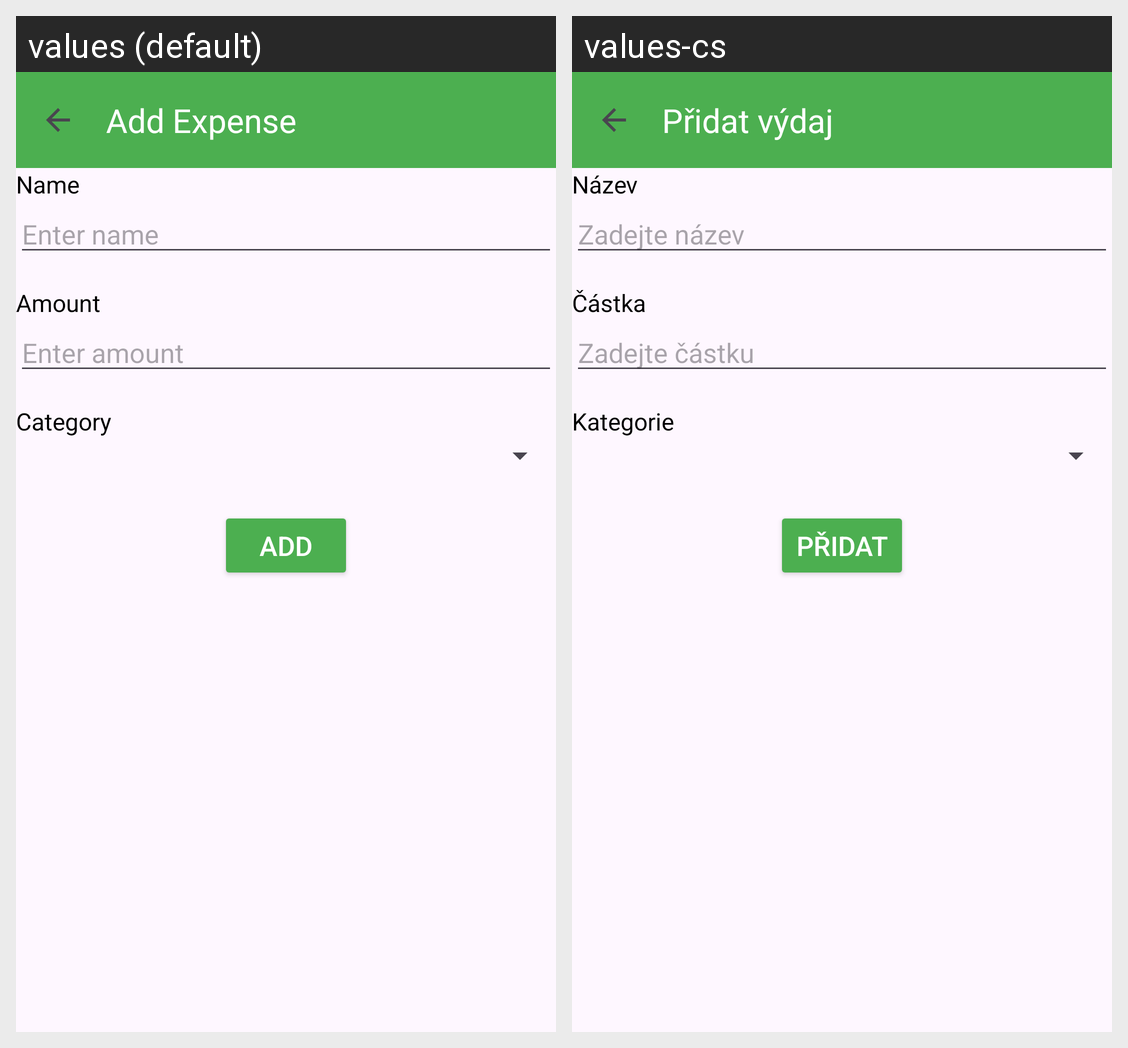

Here is an Android app screen in its default locale and in the app's own translations. Write out the translated-string differences for the strings that appear on this screen.
Android screen res/layout/add_expense.xml rendered under 2 locales, left to right: values (default), values-cs. Device: Nexus 5 (rendered at 1080×1920; each locale shown at half size, 540×960, under a caption strip naming it); theme Theme.CapyWallet.
Strings drawn on this screen, with the default value and each locale's value (text and hints the layout hard-codes, and strings that could not be matched under every locale, appear in the picture but are not listed):

add_expense
  values: Add Expense
  values-cs: Přidat výdaj

name
  values: Name
  values-cs: Název

enter_name
  values: Enter name
  values-cs: Zadejte název

amount
  values: Amount
  values-cs: Částka

enter_amount
  values: Enter amount
  values-cs: Zadejte částku

category
  values: Category
  values-cs: Kategorie

add
  values: Add
  values-cs: Přidat
